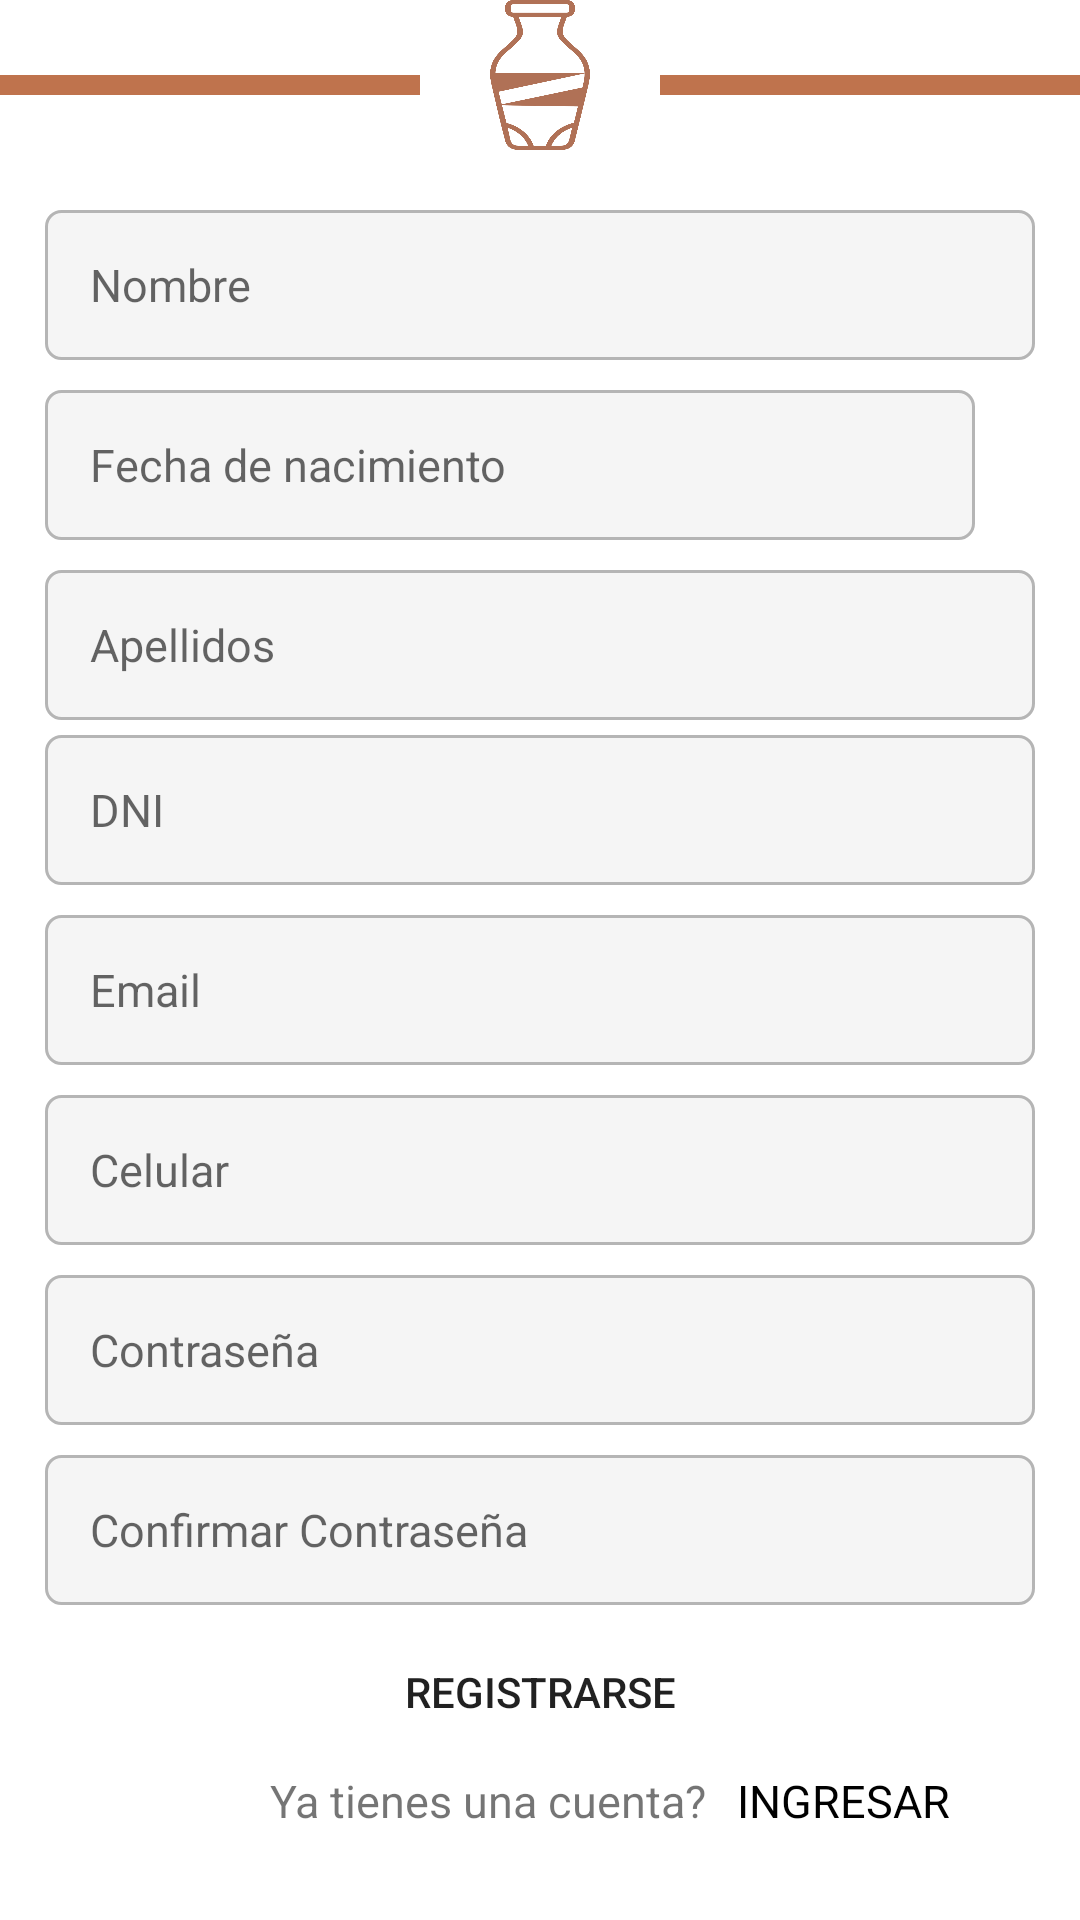

Here is an Android app screen rendered from its layout file. Give the layout XML and the strings, colors and styles it references.
<!-- AndroidManifest.xml: application theme Theme.CraftGalleryApp -->
<!-- res/layout/activity_register.xml -->
<?xml version="1.0" encoding="utf-8"?>
<androidx.coordinatorlayout.widget.CoordinatorLayout xmlns:android="http://schemas.android.com/apk/res/android"
    xmlns:app="http://schemas.android.com/apk/res-auto"
    xmlns:tools="http://schemas.android.com/tools"
    android:layout_width="match_parent"
    android:layout_height="match_parent"
    tools:context=".activities.RegisterActivity">
    <LinearLayout
        android:layout_width="match_parent"
        android:layout_height="match_parent"
        android:orientation="horizontal">
        <View
            android:layout_width="420px"
            android:layout_height="20px"
            android:layout_marginTop="25dp"
            android:layout_marginRight="15dp"
            android:background="@color/brown"/>
        <ImageView
            android:layout_width="150px"
            android:layout_height="150px"
            android:src="@drawable/ceramica"/>
        <View
            android:layout_width="match_parent"
            android:layout_height="20px"
            android:layout_marginTop="25dp"
            android:layout_marginLeft="15dp"
            android:background="@color/brown"/>
    </LinearLayout>
    <LinearLayout
        android:layout_width="match_parent"
        android:layout_height="match_parent"
        android:orientation="vertical">
        <EditText
            android:id="@+id/edittext_name"
            android:layout_width="match_parent"
            android:layout_height="50dp"
            android:layout_marginTop="70dp"
            android:layout_marginLeft="15dp"
            android:layout_marginRight="15dp"
            android:hint="Nombre"
            android:padding="15dp"
            android:background="@drawable/edittext_custom"
            android:inputType="text"
            android:textSize="15sp"/>
    </LinearLayout>
    <LinearLayout
        android:layout_width="match_parent"
        android:layout_height="match_parent"
        android:orientation="horizontal">
        <EditText
            android:id="@+id/edittext_fecha"
            android:layout_width="310dp"
            android:layout_height="50dp"
            android:layout_marginTop="130dp"
            android:layout_marginLeft="15dp"
            android:layout_marginRight="15dp"
            android:hint="Fecha de nacimiento"
            android:padding="15dp"
            android:background="@drawable/edittext_custom"
            android:inputType="textEmailAddress"
            android:textSize="15sp"/>

        <ImageView
            android:id="@+id/imgview_fecha"
            android:layout_width="50dp"
            android:layout_height="50dp"
            android:layout_marginTop="130dp"
            android:onClick="muestraCalendario"
            android:src="@drawable/calendario" />
    </LinearLayout>
    <LinearLayout
        android:layout_width="match_parent"
        android:layout_height="match_parent"
        android:orientation="vertical">
        <EditText
            android:id="@+id/edittext_lastname"
            android:layout_width="match_parent"
            android:layout_height="50dp"
            android:layout_marginTop="190dp"
            android:layout_marginLeft="15dp"
            android:layout_marginRight="15dp"
            android:hint="Apellidos"
            android:padding="15dp"
            android:background="@drawable/edittext_custom"
            android:inputType="text"
            android:textSize="15sp"/>
        <EditText
            android:id="@+id/edittext_dni"
            android:layout_width="match_parent"
            android:layout_height="50dp"
            android:layout_marginTop="5dp"
            android:layout_marginLeft="15dp"
            android:layout_marginRight="15dp"
            android:hint="DNI"
            android:maxLength="8"
            android:padding="15dp"
            android:background="@drawable/edittext_custom"
            android:inputType="number"
            android:textSize="15sp"/>
        <EditText
            android:id="@+id/edittext_email_register"
            android:layout_width="match_parent"
            android:layout_height="50dp"
            android:layout_marginTop="10dp"
            android:layout_marginLeft="15dp"
            android:layout_marginRight="15dp"
            android:hint="Email"
            android:padding="15dp"
            android:background="@drawable/edittext_custom"
            android:inputType="textEmailAddress"
            android:textSize="15sp"/>
        <EditText
            android:id="@+id/edittext_phone"
            android:layout_width="match_parent"
            android:layout_height="50dp"
            android:layout_marginTop="10dp"
            android:layout_marginLeft="15dp"
            android:layout_marginRight="15dp"
            android:hint="Celular"
            android:padding="15dp"
            android:maxLength="9"
            android:background="@drawable/edittext_custom"
            android:inputType="phone"
            android:textSize="15sp"/>
        <EditText
            android:id="@+id/edittext_password"
            android:layout_width="match_parent"
            android:layout_height="50dp"
            android:layout_marginTop="10dp"
            android:layout_marginLeft="15dp"
            android:layout_marginRight="15dp"
            android:hint="Contraseña"
            android:padding="15dp"
            android:background="@drawable/edittext_custom"
            android:inputType="textPassword"
            android:textSize="15sp"/>
        <EditText
            android:id="@+id/edittext_confir_password"
            android:layout_width="match_parent"
            android:layout_height="50dp"
            android:layout_marginTop="10dp"
            android:layout_marginLeft="15dp"
            android:layout_marginRight="15dp"
            android:hint="Confirmar Contraseña"
            android:maxLength="8"
            android:padding="15dp"
            android:background="@drawable/edittext_custom"
            android:inputType="textPassword"
            android:textSize="15sp"/>
    </LinearLayout>
    <LinearLayout
        android:layout_width="match_parent"
        android:layout_height="match_parent"
        android:orientation="vertical">
        <Button
            android:id="@+id/btn_register"
            android:layout_width="250dp"
            android:layout_height="wrap_content"
            android:layout_marginTop="540dp"
            android:backgroundTint="@color/brown"
            android:background="@drawable/rounded_button"
            android:layout_gravity="center"
            android:text="Registrarse" />
    </LinearLayout>
    <LinearLayout
        android:layout_width="match_parent"
        android:layout_height="match_parent"
        android:orientation="horizontal">
        <TextView
            android:layout_width="wrap_content"
            android:layout_height="wrap_content"
            android:layout_marginTop="590dp"
            android:textSize="15dp"
            android:layout_marginLeft="90dp"
            android:text="Ya tienes una cuenta?"/>
        <TextView
            android:id="@+id/textview_go_to_login"
            android:layout_width="wrap_content"
            android:layout_height="wrap_content"
            android:layout_marginTop="590dp"
            android:layout_marginLeft="10dp"
            android:textSize="15dp"
            android:textColor="@color/black"
            android:text="INGRESAR"/>

    </LinearLayout>
    <DatePicker
        android:id="@+id/dp_fecha"
        android:background="@color/gray"
        android:layout_width="wrap_content"
        android:layout_height="wrap_content"
        android:calendarTextColor="@color/gray"
        android:layout_gravity="center"
        android:visibility="gone"/>

</androidx.coordinatorlayout.widget.CoordinatorLayout>
<!-- resources referenced by this layout -->
<resources>
  <color name="black">#FF000000</color>
  <color name="brown">#BF734D</color>
  <color name="gray">#B5B5B5</color>
  <!-- drawable ceramica: png bitmap (drawable, 92803 bytes) -->
  <!-- drawable edittext_custom (drawable) -->
  <?xml version="1.0" encoding="utf-8"?>
  <shape
      xmlns:android="http://schemas.android.com/apk/res/android"
      android:shape="rectangle"
      android:padding="10dp">
      <solid android:color="@color/gray_light"/>
      <stroke android:width="1dp" android:color="@color/gray"/>
      <corners android:radius="5dp"/>
  
  </shape>
  <style name="Theme.CraftGalleryApp" parent="Theme.MaterialComponents.DayNight.NoActionBar">
          
          <item name="colorPrimary">@color/brown</item>
          <item name="colorPrimaryVariant">@color/brown_accent</item>
          <item name="colorOnPrimary">@color/white</item>
          
          <item name="colorSecondary">@color/gray_light</item>
          <item name="colorSecondaryVariant">@color/gray</item>
          <item name="colorOnSecondary">@color/black</item>
          
          <item name="android:statusBarColor" tools:targetApi="l">?attr/colorPrimaryVariant</item>
          
      </style>
  <color name="gray_light">#F5F5F5</color>
  <color name="brown_accent">#B07156</color>
  <color name="white">#FFFFFFFF</color>
</resources>
